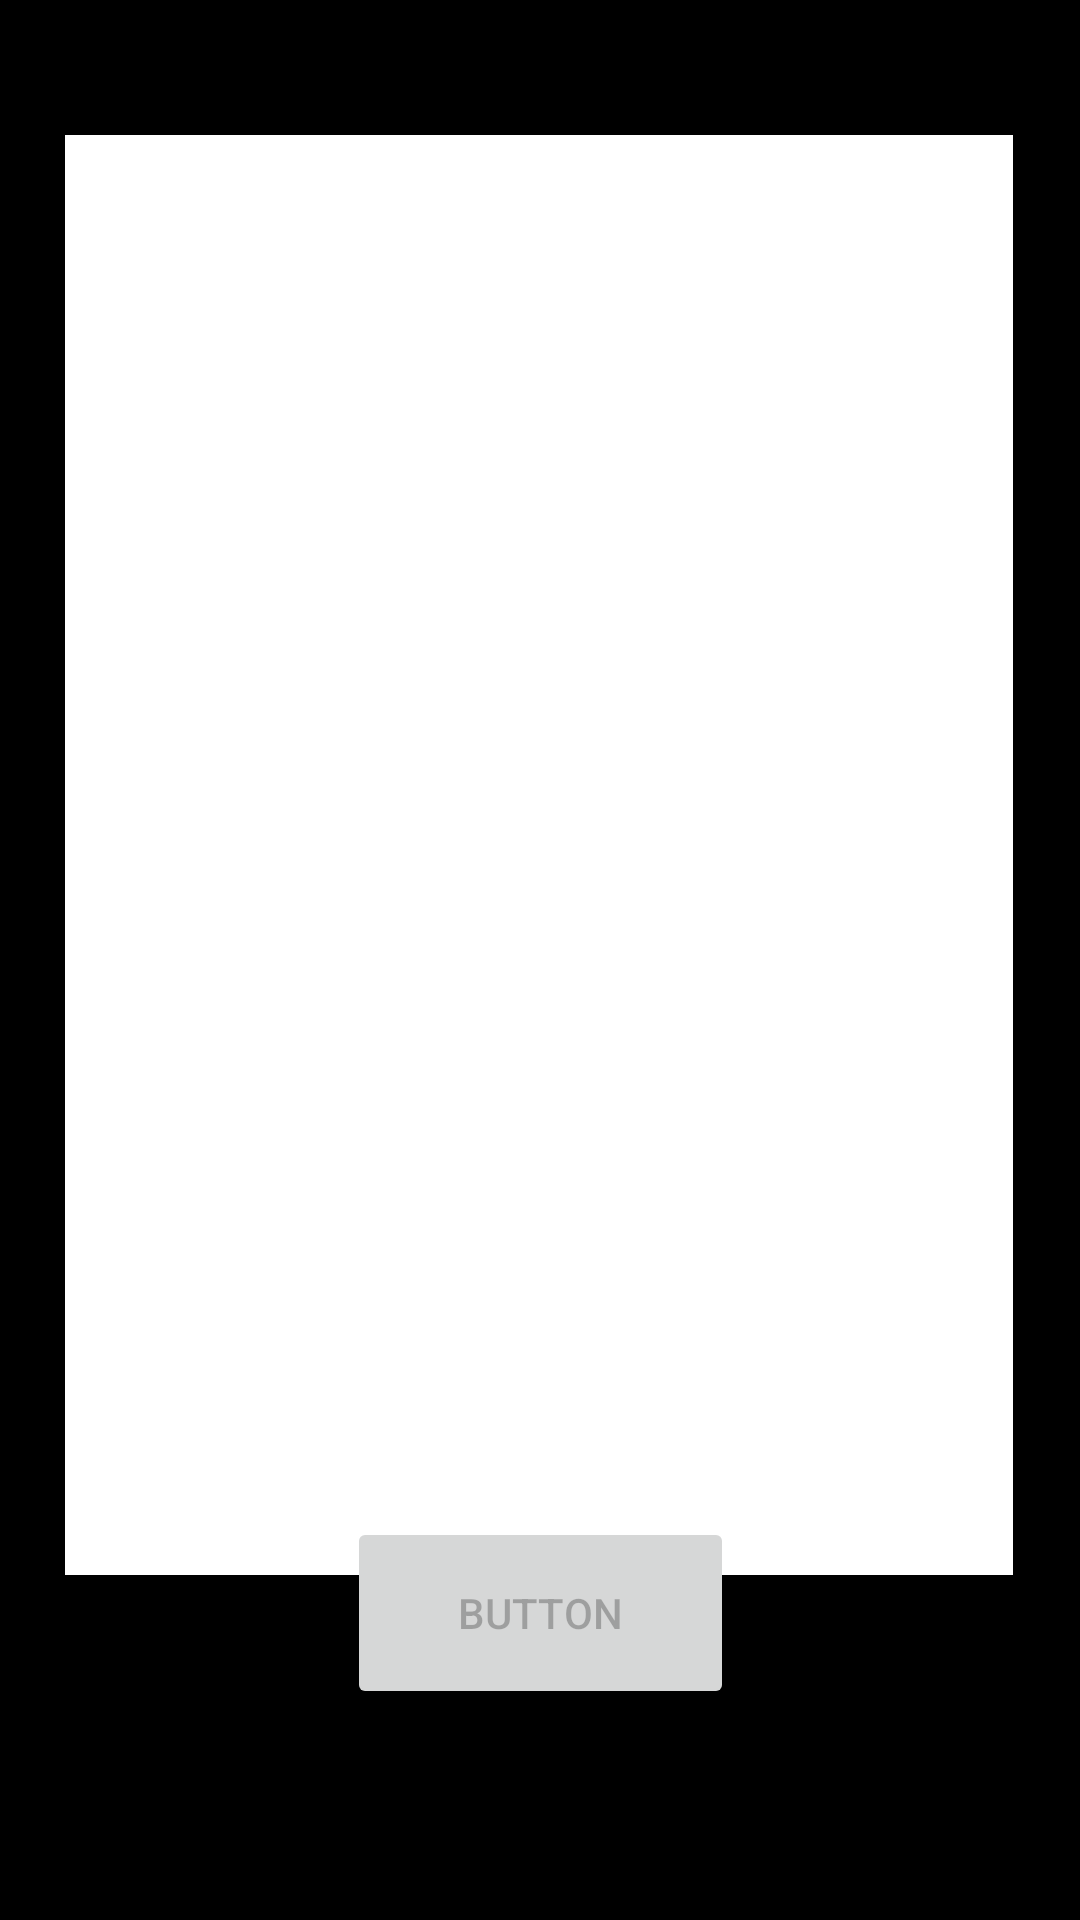

Reconstruct the res/layout file that produces this screen, plus the resources it refers to.
<!-- AndroidManifest.xml: application theme Theme.RepasoAM -->
<!-- res/layout/activity_main.xml -->
<?xml version="1.0" encoding="utf-8"?>
<androidx.constraintlayout.widget.ConstraintLayout xmlns:android="http://schemas.android.com/apk/res/android"
    xmlns:app="http://schemas.android.com/apk/res-auto"
    xmlns:tools="http://schemas.android.com/tools"
    android:layout_width="match_parent"
    android:layout_height="match_parent"
    android:background="@color/black"
    tools:context=".MainActivity">

    <EditText
        android:id="@+id/et1"
        android:layout_width="316dp"
        android:layout_height="480dp"
        android:scrollbars="vertical"
        android:background="@color/white"
        android:textColor="@color/black"
        app:layout_constraintBottom_toBottomOf="parent"
        app:layout_constraintEnd_toEndOf="parent"
        app:layout_constraintHorizontal_bias="0.494"
        app:layout_constraintStart_toStartOf="parent"
        app:layout_constraintTop_toTopOf="parent"
        app:layout_constraintVertical_bias="0.282">


    </EditText>

    <Button
        android:id="@+id/botonprin"
        android:layout_width="129dp"
        android:layout_height="64dp"
        android:text="Button"
        android:enabled="false"
        app:layout_constraintBottom_toBottomOf="parent"
        app:layout_constraintEnd_toEndOf="parent"
        app:layout_constraintStart_toStartOf="parent"
        app:layout_constraintTop_toTopOf="parent"
        app:layout_constraintVertical_bias="0.878" />

</androidx.constraintlayout.widget.ConstraintLayout>
<!-- resources referenced by this layout -->
<resources>
  <style name="Theme.RepasoAM" parent="Theme.MaterialComponents.DayNight.DarkActionBar">
          
          <item name="colorPrimary">@color/purple_500</item>
          <item name="colorPrimaryVariant">@color/purple_700</item>
          <item name="colorOnPrimary">@color/white</item>
          
          <item name="colorSecondary">@color/teal_200</item>
          <item name="colorSecondaryVariant">@color/teal_700</item>
          <item name="colorOnSecondary">@color/black</item>
          
          <item name="android:statusBarColor" tools:targetApi="l">?attr/colorPrimaryVariant</item>
          
      </style>
  <!-- not gathered from this repository: default colours our renderer supplied (Android Studio template values) -->
  <color name="purple_500">#FF6200EE</color>
  <color name="purple_700">#FF3700B3</color>
  <color name="teal_200">#FF03DAC5</color>
  <color name="teal_700">#FF018786</color>
  <color name="black">#FF000000</color>
  <color name="white">#FFFFFFFF</color>
</resources>
